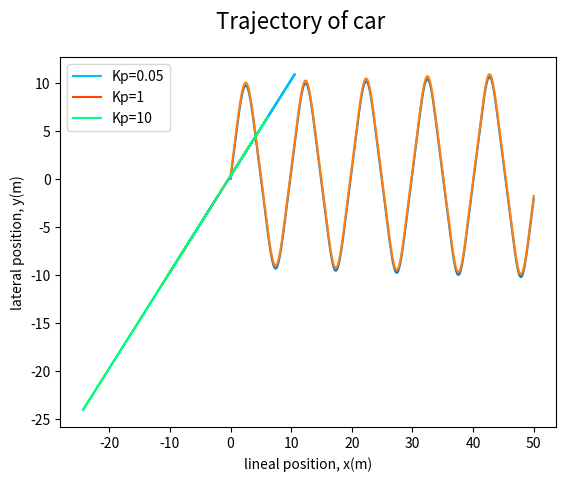

Python code for this plot:
import numpy as np
from scipy.integrate import solve_ivp
import matplotlib.pyplot as plt

class car:

    # colour
    # length
    # velocity (assumed constant)
    # x, y, pose

    def __init__(self, length=2.3 , velocity=5 , x=0, y=0, pose=0):

        # constructor !

        self.__length = length
        self.__velocity = velocity
        self.__x = x
        self.__y = y
        self.__pose = pose

    def move (self, steering_angle, dt):
       # simulate the motion (trajectory) of the car
       # from time t=0 to time t=0+dt starting from
       # z_initial = [self.x, self.y, self.pose]


        def bicycle_model(t, z):
            θ = z[2]

            return [self.__velocity * np.cos (θ),
                    self.__velocity * np.cos (θ),
                    self.__velocity * np.tan (steering_angle + 0.0174533 ) / self.__length]

        z_initial = [self.__x, self.__y, self.__pose]
        solution = solve_ivp (bicycle_model,
                               [0,dt],
                               z_initial)
        self.__x = solution.y [0][-1]
        self.__y = solution.y [1][-1]
        self.__pose = solution.y [2][-1]

    def x(self):
        return self.__x
    def y(self):
        return self.__y
    def pose(self):
        return self.__pose
    def length(self):
        return self.__length
    def velocity(self):
        return self.__velocity


class PIDController:

    # Kp: proportional gain
    # Kd: derivative gain
    # Ki: integral gain
    # Ts sampling time

    def __init__(self, kp, ki, kd, ts):
        """
        constuctor for PIDController

        :param kp:
        :param ki:
        :param kd:
        :param ts:
        """
        self.__kp = kp
        self.__kd = kd / ts
        self.__ki = ki * ts
        self.__ts = ts
        self.__previous_error = None    # "not defined yet" (None)
        self.__sum_errors = 0.

    def control(self, y, y_set_point=0):
        error = y_set_point - y
        control_action =  self.__kp *  error

        if self.__previous_error is not None:
            control_action += self.__kd * (error - self.__previous_error)

        control_action += self.__ki * self.__sum_errors

        self.__previous_error = error

        return control_action

#---------------------------------------------------------------------

t_sampling = 0.025
num_points = 2000

t_span = t_sampling * np.arange(num_points + 1)


pidA  = PIDController (kp=0.05, ki= 0., kd=0., ts=0.025)
murphyA = car(x=0, y=0.3, pose=0)

y_cacheA = np.array([murphyA.y()]) # we inserted the correct (first) value of y
                                   # into the cache (y cache)
x_cacheA = np.array([murphyA.x()])

for k in range(num_points):
    control_actionA = pidA.control(y = murphyA.y())
    murphyA.move(control_actionA + 0.01 , t_sampling)
    y_cacheA = np.append(y_cacheA, murphyA.y())
    x_cacheA = np.append(x_cacheA, murphyA.x())

#resimulating with increased kp

pidB = PIDController(kp=1, ki=0., kd=0., ts=0.025)
murphyB = car(x=0, y=0.3, pose=0)

y_cacheB = np.array([murphyB.y()])
x_cacheB = np.array([murphyB.x()])

for k in range(num_points):
    control_actionB = pidB.control(y=murphyB.y())
    murphyB.move(control_actionB + 0.01, t_sampling)
    y_cacheB = np.append(y_cacheB, murphyB.y())
    x_cacheB = np.append(x_cacheB, murphyB.x())


#resimulating with increased kp again

pidC = PIDController(kp=10, ki=0., kd=0., ts=0.025)
murphyC = car(x=0, y=0.3, pose=0)

y_cacheC = np.array([murphyC.y()])
x_cacheC = np.array([murphyC.x()])

for k in range(num_points):
    control_actionC = pidC.control(y=murphyC.y())
    murphyC.move(control_actionC + 0.01, t_sampling)
    y_cacheC = np.append(y_cacheC, murphyC.y())
    x_cacheC = np.append(x_cacheC, murphyC.x())

#initial plots to test validity of the simulator

plt.plot(t_span, x_cacheA)
plt.xlabel('Time (s)')
plt.ylabel('lineal position, x(m)')
plt.suptitle('x(t) vs time', fontsize=16)
plt.grid()
plt.show()

plt.plot(t_span, y_cacheA)
plt.xlabel('Time (s)')
plt.ylabel('lateral position, y(m)')
plt.suptitle('y(t) vs time', fontsize=16)
plt.grid()
plt.show()

plt.plot(x_cacheA, y_cacheA)
plt.xlabel('lineal position, x(m)')
plt.ylabel('lateral position, y(m)')
plt.suptitle('Trajectory of car', fontsize=16)
plt.grid()
plt.show()

# creating the final plot with all the values we need for this exercise


plt.plot(x_cacheA, y_cacheA,  color="deepskyblue", label="Kp=0.05")
plt.plot(x_cacheB, y_cacheB,  color="orangered"  , label="Kp=1")
plt.plot(x_cacheC, y_cacheC,  color="springgreen", label="Kp=10")
plt.xlabel('lineal position, x(m)')
plt.ylabel('lateral position, y(m)')
plt.suptitle('Trajectory of car', fontsize=16)
plt.legend(loc="upper left")
plt.grid()
plt.show()

